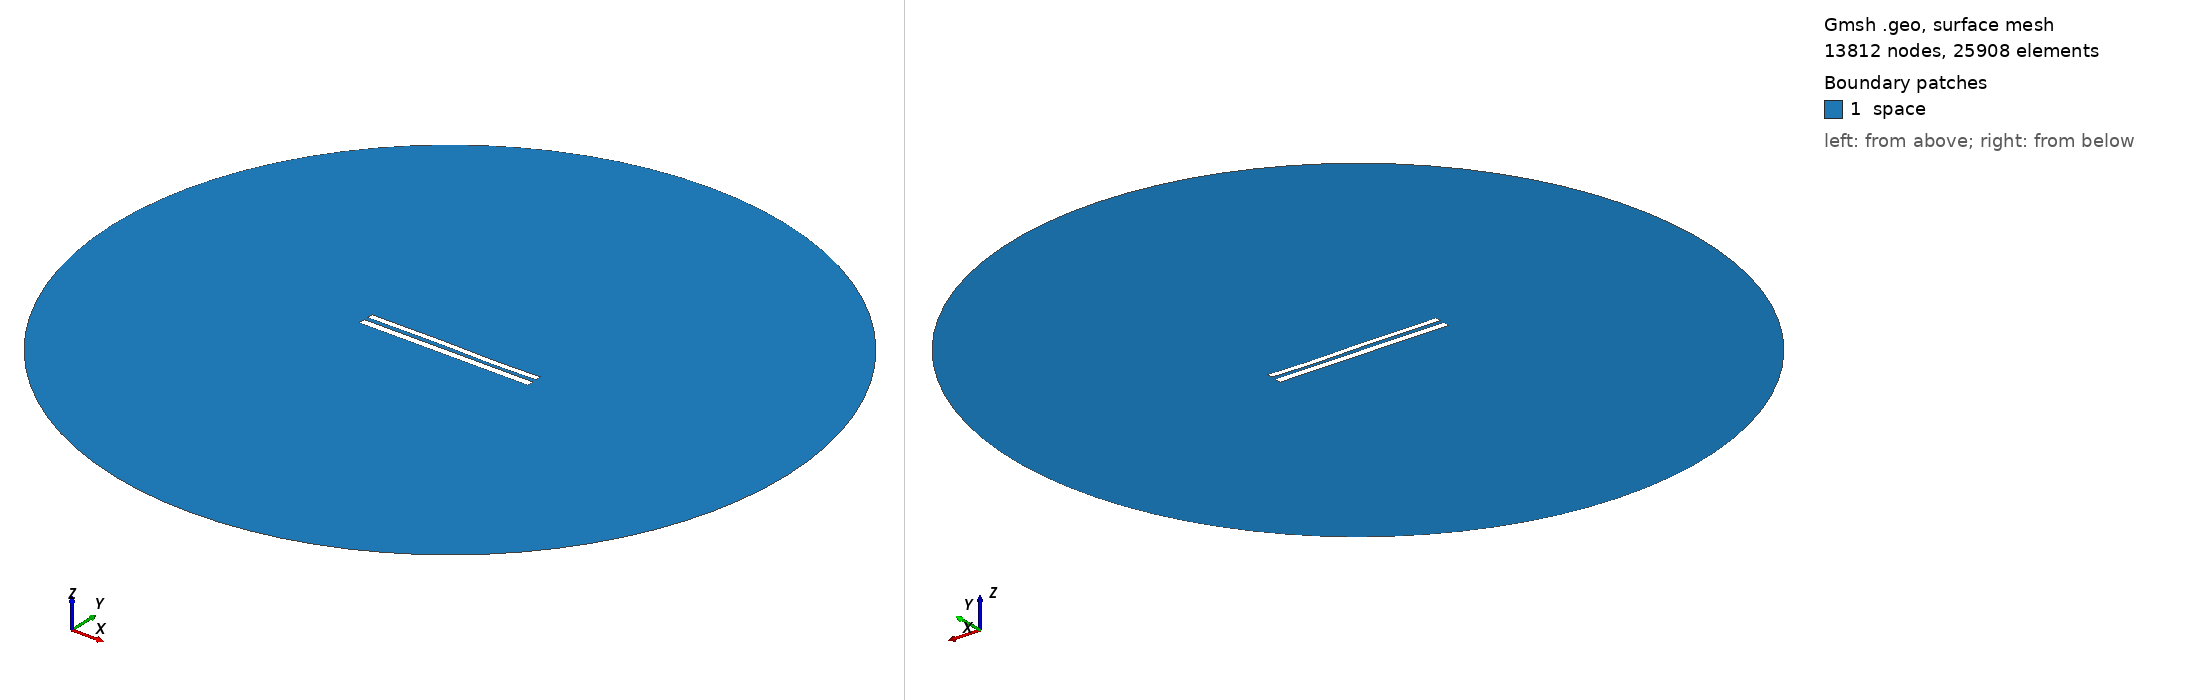

Gmsh geometry script, surface-meshed: 13812 nodes, 25908 surface elements. Boundary patches (legend numbers): 1 space. Left view from above one corner, right view from below the opposite corner. Legend entries are the model's physical surfaces. The drawing asked Gmsh for element sizes between 1% and 20% of the model's largest extent; the script's own settings can give other sizes.

=== 8822.geo (drawn) ===
//---------------------------------------
// Geometry kernel
//---------------------------------------

SetFactory("OpenCASCADE");



//---------------------------------------
// Parameters of the geometry
//---------------------------------------

// Overetch of the upper plate
overetch = 0.25;

// Distance between the plates
distance = 2.5;

// Discretization over the x axis (for the deformation)
nx = 50; 

// Length of the plate
L = 100 - overetch; 

// Number of modes
n = 4; 

// 1st mode coefficient
coeff(1) = -0.15;
beta(1) = 0.596864 * 3.1415926535 / L;

// 2nd mode coefficient
coeff(2) = 0.0;
beta(2) = 1.49418 * 3.1415926535 / L;

// 3rd mode coefficient
coeff(3) = 0.15;
beta(3) = 2.50025 * 3.1415926535 / L;

// 4th mode coefficient
coeff(4) = -0.075;
beta(4) = 3.49999 * 3.1415926535 / L;



//---------------------------------------
// Upper plate (deformed rectangle)
//---------------------------------------

// Coordiantes of the upper plate
xmin = -50;
xmax = 50 - overetch;

// Height of the upper plate
yheight = 4 - 2 * overetch;

// Indexes of the points
UpperID[] = {};
LowerID[] = {};
LeftID[] = {};
RightID[] = {};

// Point index
p = 1;

// Horizontal edges
For i In {1:nx}
    x = xmin + (i-1)*(xmax - xmin)/(nx-1);

    y_bottom = distance / 2 + overetch;
    For j In {1:n}
        C = (Cosh(beta(j)*L) + Cos(beta(j)*L)) / (Sinh(beta(j)*L) + Sin(beta(j)*L));
        y_bottom  = y_bottom + coeff(j) * (Cosh(beta(j)*(x+50)) - Cos(beta(j)*(x+50)) - C * (Sinh(beta(j)*(x+50)) - Sin(beta(j)*(x+50))));
    EndFor

    y_top = y_bottom + yheight;

    Point(p) = {x, y_top, 0, 1.0};
    UpperID[i] = p;
    p = p + 1;

    Point(p) = {x, y_bottom, 0, 1.0};
    LowerID[i] = p;
    p = p + 1;
EndFor

// Create point lists
UpperPts[] = {}; LowerPts[] = {};
For i In {1:nx}
  UpperPts[] += {UpperID[i]};
  LowerPts[] += {LowerID[i]};
EndFor

// Build splines
Spline(1) = {UpperPts[]};
Spline(2) = {LowerPts[]};
Line(3) = {LowerPts[nx-1], UpperPts[nx-1]};
Line(4) = {LowerPts[0], UpperPts[0]};

// Build the plane surface
Curve Loop(1) = {2, 3, -1, -4};
Plane Surface(1) = {1};



//---------------------------------------
// Lower plate (rectangle)
//---------------------------------------

// Vertices
Point(1001) = {-50, -1, 0, 1.0};
Point(1002) = { 50, -1, 0, 1.0};
Point(1003) = { 50,  -5, 0, 1.0};
Point(1004) = {-50,  -5, 0, 1.0};

// Edges
Line(5) = {1001, 1002};
Line(6) = {1002, 1003};
Line(7) = {1003, 1004};
Line(8) = {1004, 1001};

// Plane surface
Line Loop(2) = {5, 6, 7, 8};
Plane Surface(2) = {2}; 



//---------------------------------------
// Outer (fictious) boundary
//---------------------------------------

// Points
Point(1005) = {0, 0, 0};       // Center
Point(1006) = {200, 0, 0};     // Start point
Point(1007) = {0, 200, 0};     // 90 degrees
Point(1008) = {-200, 0, 0};    // 180 degrees
Point(1009) = {0, -200, 0};    // 270 degrees

// Circle arcs (each needs start, center, end)
Circle(9) = {1006, 1005, 1007};
Circle(10) = {1007, 1005, 1008};
Circle(11) = {1008, 1005, 1009};
Circle(12) = {1009, 1005, 1006};

// Plane surface for the entire domain
Curve Loop(3) = {9, 10, 11, 12};
Surface(3) = {3};

// Subtract the plates from the whole domain to obtain the actual domain where we want to solve the equations
BooleanDifference{ Surface{3}; Delete; }{ Surface{1}; Surface{2}; Delete; }




//---------------------------------------
// Transfinite Lines/Curves
//---------------------------------------

// Set the number of points on the boundaries
r = 7;

// Plates
Transfinite Curve {1, 2} = 50*r Using Progression 1;
Transfinite Curve {3, 4} = 2*r Using Progression 1;
Transfinite Line {5, 7} = 50*r Using Progression 1;
Transfinite Line {6, 8} = 2*r Using Progression 1;

// Outer boundary
Transfinite Line {9, 10, 11, 12} = 20 Using Progression 1;



//---------------------------------------
// Physical groups
//---------------------------------------                

// Physical curves (boundaries)
Physical Line("force_segment", 10) = {2};
Physical Line("upper_plate", 11) = {1, 3, 4};
Physical Line("lower_plate", 12) = {5, 6, 7, 8};
Physical Line("boundary", 20) = {9, 10, 11, 12};

// Physical Surfaces
Physical Surface("space", 30) = {3};



//---------------------------------------
// 6. Generate the Mesh
//---------------------------------------

// 2D mesh generation
Mesh 2;
